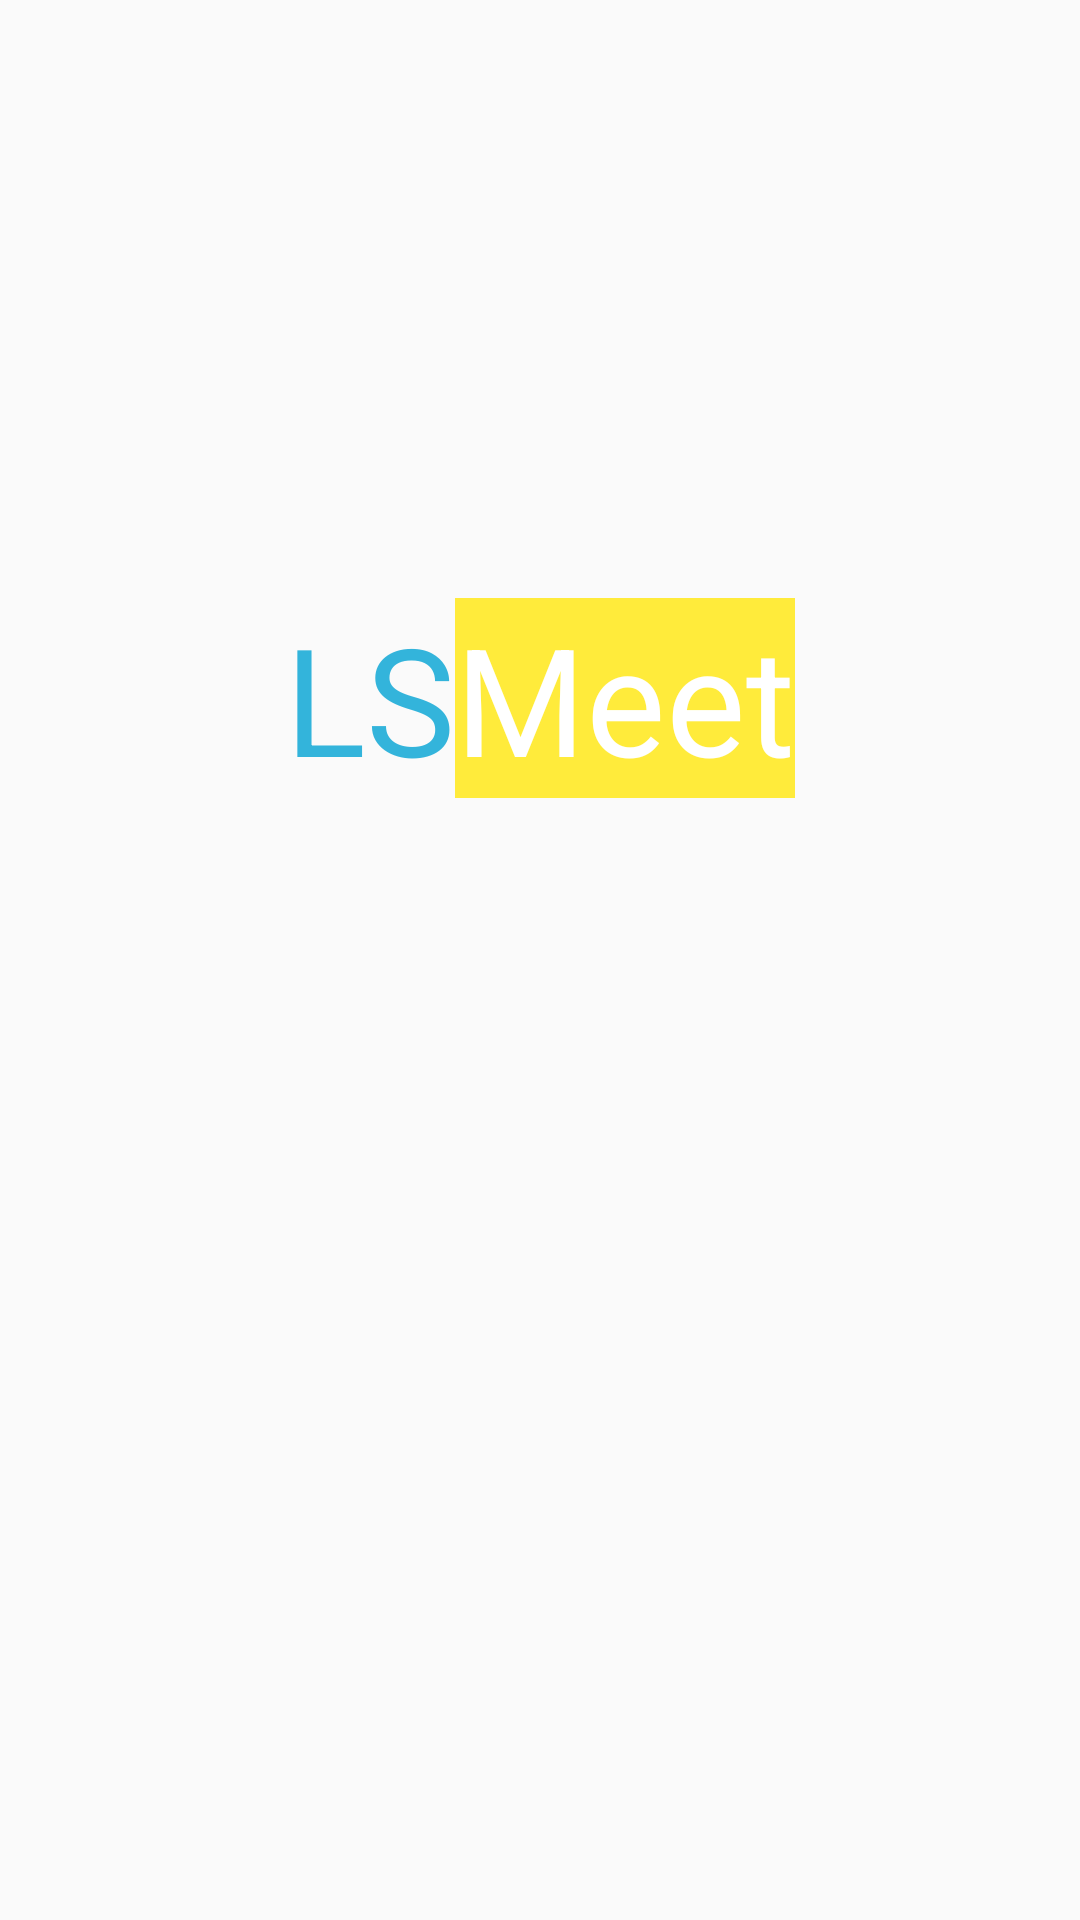

The Android layout XML behind this screen, and the referenced resources:
<!-- AndroidManifest.xml: activity theme SplashScreenTheme -->
<!-- res/layout/activity_splash_screen.xml -->
<?xml version="1.0" encoding="utf-8"?>
<LinearLayout xmlns:android="http://schemas.android.com/apk/res/android"
    xmlns:tools="http://schemas.android.com/tools"
    android:layout_width="match_parent"
    android:layout_height="match_parent"
    android:gravity="center_horizontal"
    android:orientation="vertical"
    tools:context=".SplashScreenActivity">

    <View
        android:layout_width="match_parent"
        android:layout_height="0dp"
        android:layout_weight="0.8" />

    <LinearLayout
        android:id="@+id/mediasoup"
        android:layout_width="wrap_content"
        android:layout_height="wrap_content"
        android:gravity="center"
        android:orientation="horizontal">

        <TextView
            android:layout_width="wrap_content"
            android:layout_height="wrap_content"
            android:text="LS"
            android:textColor="@color/colorAccent"
            android:textSize="50sp" />

        <TextView
            android:layout_width="wrap_content"
            android:layout_height="wrap_content"
            android:text="Meet"
            android:textColor="#FFFFFF"
            android:background="#FFEB3B"
            android:textSize="50sp" />
    </LinearLayout>

    <View
        android:layout_width="match_parent"
        android:layout_height="0dp"
        android:layout_weight="1.5" />


</LinearLayout>
<!-- resources referenced by this layout -->
<resources>
  <color name="colorAccent">#33b4db</color>
  <style name="SplashScreenTheme" parent="Theme.AppCompat.Light.NoActionBar">
          <item name="android:windowFullscreen">true</item>
      </style>
</resources>
